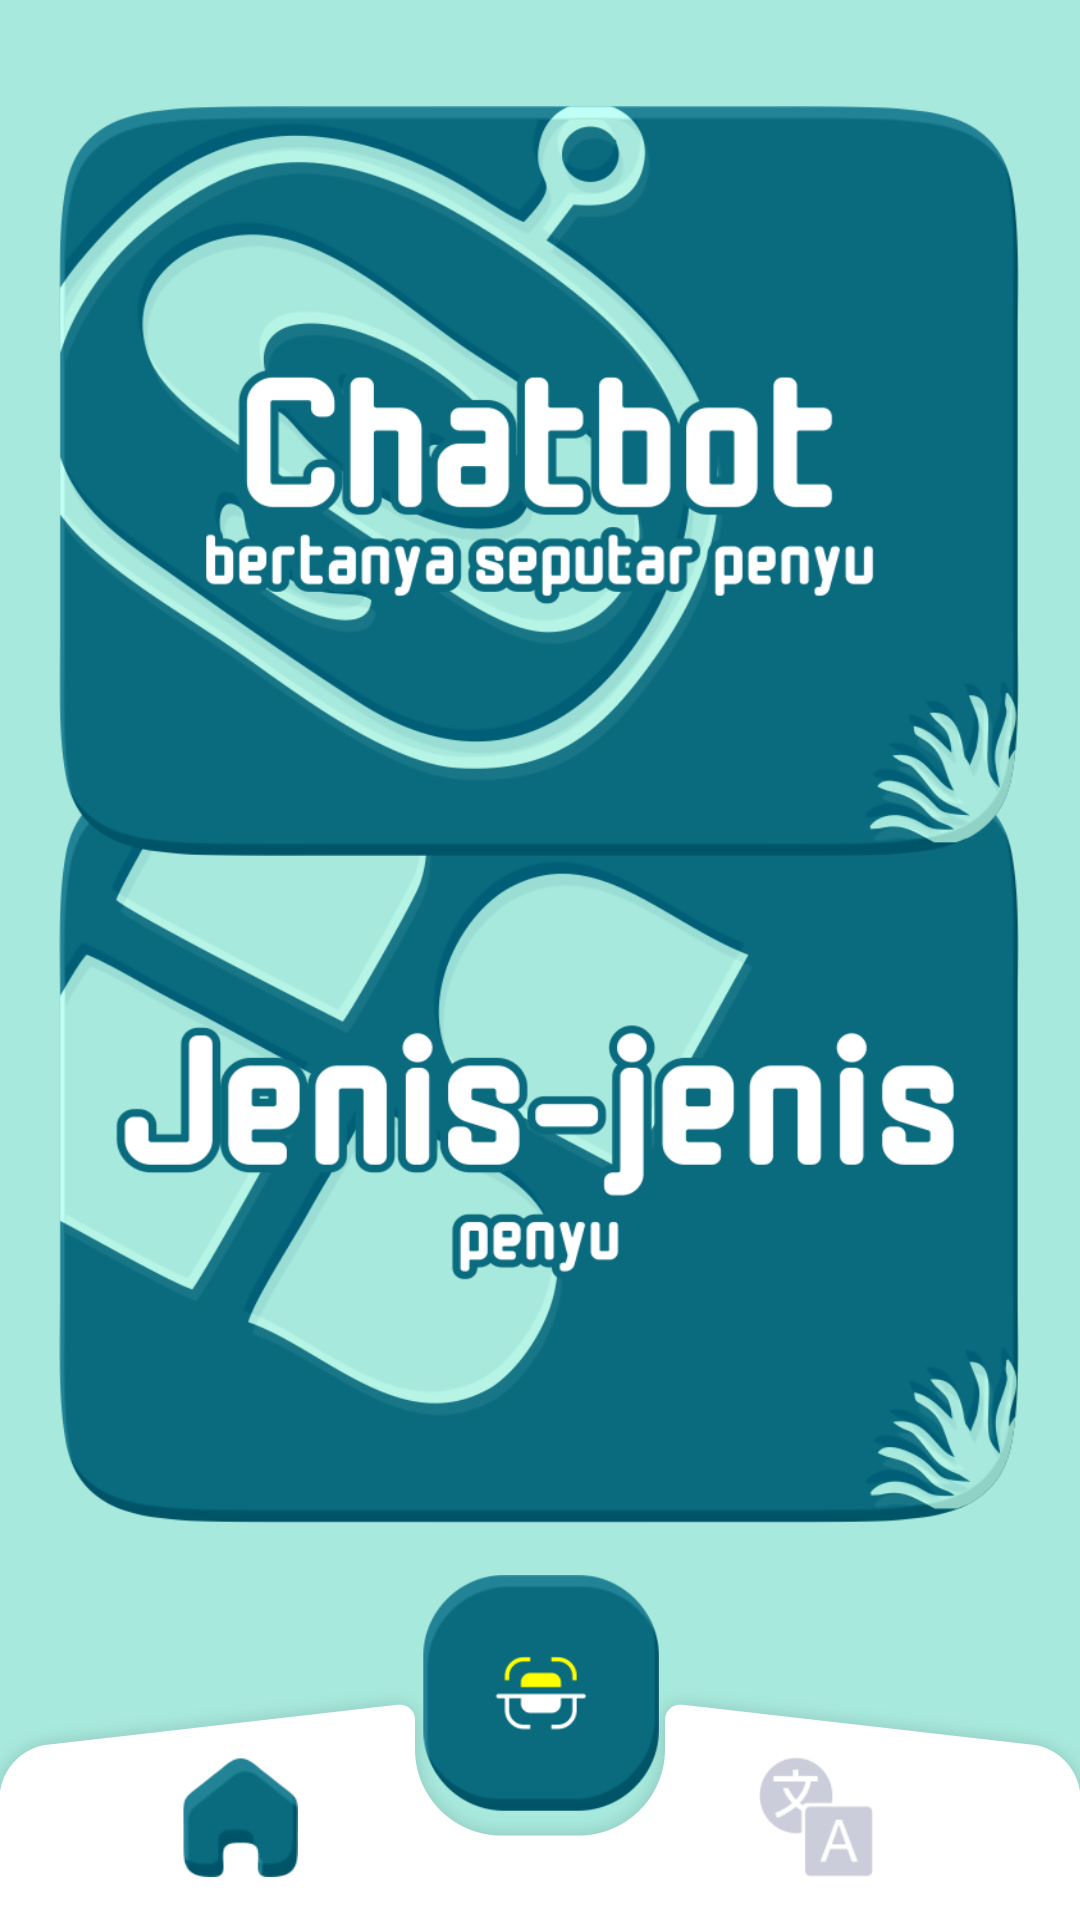

Layout XML and referenced resources for this Android screen:
<!-- AndroidManifest.xml: application theme Theme.CAPSTONE -->
<!-- res/layout/activity_main_menu_bahasa.xml -->
<?xml version="1.0" encoding="utf-8"?>
<androidx.constraintlayout.widget.ConstraintLayout xmlns:android="http://schemas.android.com/apk/res/android"
    xmlns:app="http://schemas.android.com/apk/res-auto"
    xmlns:tools="http://schemas.android.com/tools"
    android:layout_width="match_parent"
    android:layout_height="match_parent"
    android:background="@drawable/bg_mainmenu"
    tools:context=".MainMenu">

    <ImageView
        android:id="@+id/btn_types"
        android:layout_width="320dp"
        android:layout_height="250dp"
        android:background="@drawable/btnjenispenyu"
        android:fontFamily="@font/monomaniac"
        android:textSize="34sp"
        app:layout_constraintBottom_toBottomOf="parent"
        app:layout_constraintEnd_toEndOf="parent"
        app:layout_constraintHorizontal_bias="0.494"
        app:layout_constraintStart_toStartOf="parent"
        app:layout_constraintTop_toTopOf="parent"
        app:layout_constraintVertical_bias="0.661" />

    <ImageView
        android:id="@+id/btn_chatBot"
        android:layout_width="320dp"
        android:layout_height="250dp"
        android:background="@drawable/btnchatbotindo"
        android:fontFamily="@font/monomaniac"
        android:textSize="34sp"
        app:layout_constraintBottom_toBottomOf="parent"
        app:layout_constraintEnd_toEndOf="parent"
        app:layout_constraintHorizontal_bias="0.494"
        app:layout_constraintStart_toStartOf="parent"
        app:layout_constraintTop_toTopOf="parent"
        app:layout_constraintVertical_bias="0.091" />

    <ImageView
        android:id="@+id/btn_scan"
        android:layout_width="79dp"
        android:layout_height="79dp"
        android:layout_marginBottom="36dp"
        app:layout_constraintBottom_toBottomOf="parent"
        app:layout_constraintEnd_toEndOf="parent"
        app:layout_constraintStart_toStartOf="parent"
        app:srcCompat="@drawable/btnscan" />

    <ImageView
        android:id="@+id/btn_home"
        android:layout_width="40dp"
        android:layout_height="40dp"
        android:layout_marginStart="60dp"
        app:layout_constraintBottom_toBottomOf="parent"
        app:layout_constraintLeft_toLeftOf="parent"
        app:layout_constraintStart_toStartOf="parent"
        app:layout_constraintTop_toTopOf="parent"
        app:layout_constraintVertical_bias="0.976"
        app:srcCompat="@drawable/btnhome"
        tools:ignore="MissingConstraints" />

    <ImageView
        android:id="@+id/btn_languageOff"
        android:layout_width="40dp"
        android:layout_height="40dp"
        android:layout_marginEnd="68dp"
        app:layout_constraintBottom_toBottomOf="parent"
        app:layout_constraintEnd_toEndOf="parent"
        app:layout_constraintLeft_toRightOf="parent"
        app:layout_constraintTop_toTopOf="parent"
        app:layout_constraintVertical_bias="0.976"
        app:srcCompat="@drawable/btnlanguageoff"
        tools:ignore="MissingConstraints" />

</androidx.constraintlayout.widget.ConstraintLayout>
<!-- resources referenced by this layout -->
<resources>
  <!-- drawable bg_mainmenu: png bitmap (drawable, 25810 bytes) -->
  <!-- drawable btnchatbotindo: png bitmap (drawable, 122235 bytes) -->
  <!-- drawable btnhome: png bitmap (drawable, 5900 bytes) -->
  <!-- drawable btnjenispenyu: png bitmap (drawable, 87083 bytes) -->
  <!-- drawable btnlanguageoff: png bitmap (drawable, 6456 bytes) -->
  <!-- drawable btnscan: png bitmap (drawable, 10267 bytes) -->
  <style name="Theme.CAPSTONE" parent="Theme.MaterialComponents.DayNight.NoActionBar">
          
          <item name="colorPrimary">@color/teal_200</item>
          <item name="colorPrimaryVariant">@color/purple_700</item>
          <item name="colorOnPrimary">@color/white</item>
          
          <item name="colorSecondary">@color/teal_200</item>
          <item name="colorSecondaryVariant">@color/teal_700</item>
          <item name="colorOnSecondary">@color/black</item>
          
          <item name="android:statusBarColor" tools:targetApi="l">?attr/colorPrimaryVariant</item>
          
      </style>
  <color name="teal_200">#03B495</color>
  <color name="purple_700">#FF3700B3</color>
  <color name="white">#FFFFFFFF</color>
  <color name="teal_700">#FF018786</color>
  <color name="black">#FF000000</color>
</resources>
